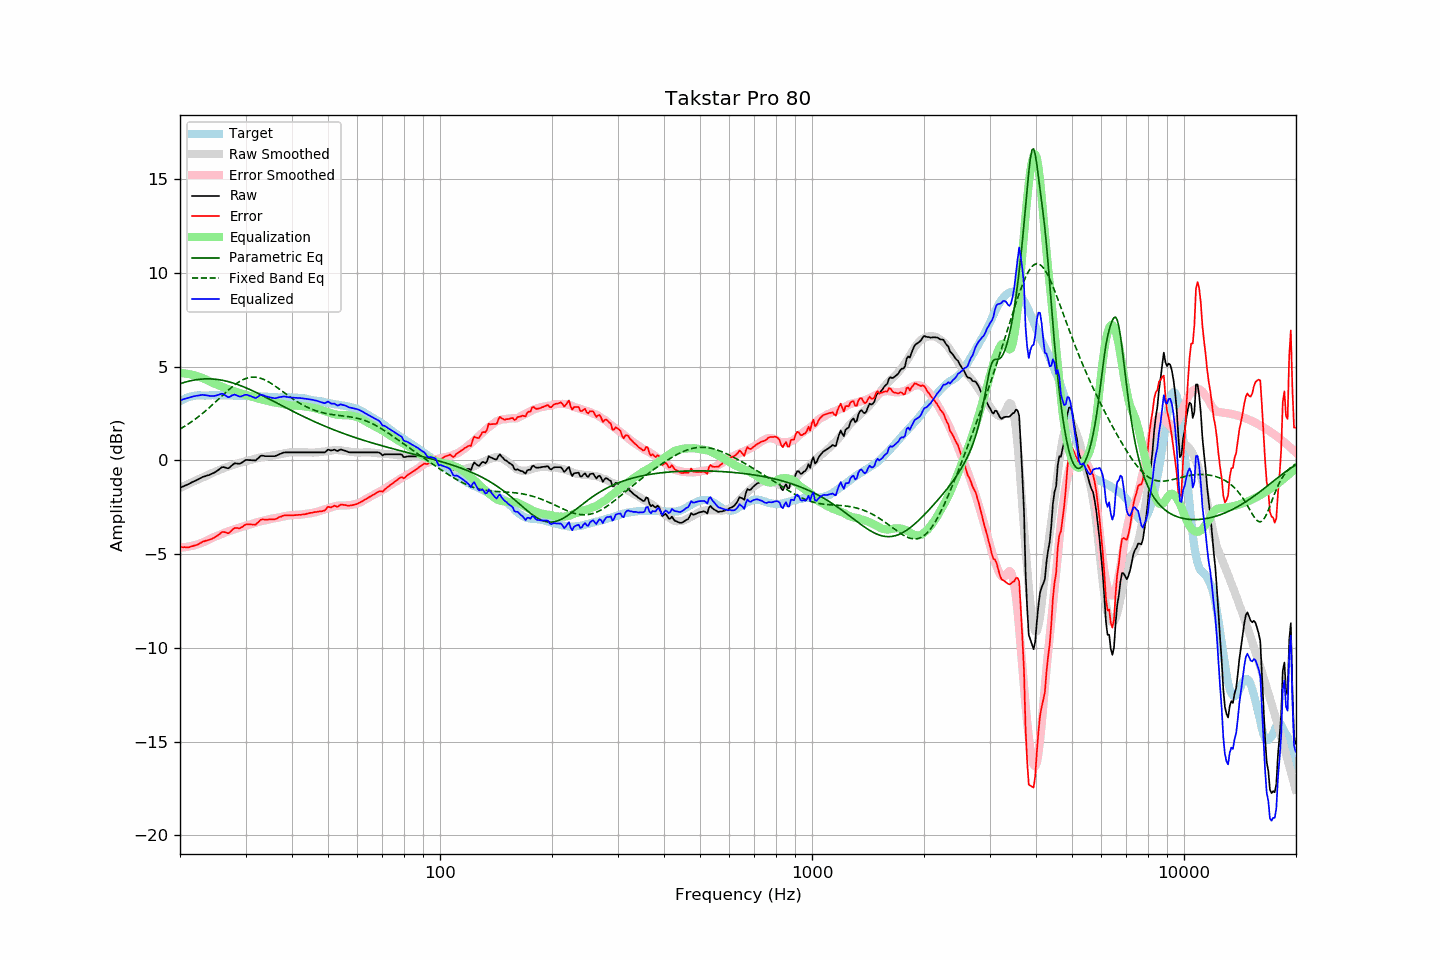

Data behind this chart, as committed beside it:
frequency, raw, error, smoothed, error_smoothed, equalization, parametric_eq, fixed_band_eq, equalized_raw, equalized_smoothed, target
20.00, -1.47, -4.62, -1.48, -4.66, 4.66, 4.08, 1.67, 3.19, 3.18, 3.15
20.20, -1.43, -4.63, -1.44, -4.65, 4.65, 4.11, 1.72, 3.22, 3.21, 3.20
20.40, -1.39, -4.64, -1.39, -4.64, 4.64, 4.14, 1.77, 3.25, 3.25, 3.25
20.61, -1.35, -4.63, -1.35, -4.63, 4.63, 4.16, 1.82, 3.28, 3.28, 3.27
20.81, -1.32, -4.65, -1.31, -4.62, 4.62, 4.19, 1.87, 3.30, 3.31, 3.33
21.02, -1.28, -4.65, -1.27, -4.61, 4.61, 4.21, 1.93, 3.33, 3.34, 3.36
21.23, -1.24, -4.62, -1.23, -4.59, 4.59, 4.23, 1.98, 3.35, 3.36, 3.38
21.44, -1.19, -4.59, -1.19, -4.57, 4.57, 4.25, 2.04, 3.38, 3.39, 3.40
21.66, -1.15, -4.57, -1.15, -4.55, 4.55, 4.26, 2.10, 3.40, 3.41, 3.42
21.87, -1.11, -4.54, -1.11, -4.53, 4.53, 4.28, 2.16, 3.42, 3.42, 3.43
22.09, -1.07, -4.52, -1.07, -4.51, 4.51, 4.29, 2.23, 3.44, 3.44, 3.45
22.31, -1.03, -4.49, -1.03, -4.48, 4.48, 4.31, 2.29, 3.45, 3.45, 3.46
22.54, -0.98, -4.44, -0.99, -4.45, 4.45, 4.32, 2.36, 3.47, 3.46, 3.46
22.76, -0.94, -4.40, -0.96, -4.42, 4.42, 4.33, 2.43, 3.48, 3.46, 3.46
22.99, -0.89, -4.34, -0.92, -4.38, 4.38, 4.33, 2.50, 3.49, 3.46, 3.45
23.22, -0.87, -4.32, -0.89, -4.35, 4.35, 4.34, 2.57, 3.48, 3.46, 3.45
23.45, -0.84, -4.29, -0.85, -4.31, 4.31, 4.34, 2.64, 3.47, 3.46, 3.45
23.69, -0.81, -4.27, -0.81, -4.27, 4.27, 4.34, 2.72, 3.46, 3.46, 3.46
23.92, -0.79, -4.25, -0.76, -4.23, 4.23, 4.34, 2.79, 3.44, 3.46, 3.46
24.16, -0.75, -4.22, -0.72, -4.18, 4.18, 4.34, 2.87, 3.43, 3.46, 3.47
24.40, -0.71, -4.18, -0.67, -4.14, 4.14, 4.34, 2.95, 3.43, 3.46, 3.47
24.65, -0.67, -4.13, -0.64, -4.10, 4.10, 4.33, 3.02, 3.43, 3.46, 3.46
24.89, -0.63, -4.09, -0.61, -4.07, 4.07, 4.32, 3.10, 3.44, 3.46, 3.46
25.14, -0.57, -4.03, -0.57, -4.04, 4.04, 4.31, 3.18, 3.47, 3.46, 3.46
25.39, -0.51, -3.98, -0.54, -4.00, 4.00, 4.30, 3.26, 3.49, 3.46, 3.47
25.65, -0.44, -3.91, -0.50, -3.96, 3.96, 4.29, 3.34, 3.52, 3.47, 3.47
25.91, -0.37, -3.83, -0.46, -3.92, 3.92, 4.27, 3.42, 3.55, 3.46, 3.46
26.16, -0.36, -3.82, -0.42, -3.89, 3.89, 4.25, 3.50, 3.52, 3.46, 3.46
26.43, -0.38, -3.84, -0.39, -3.85, 3.85, 4.24, 3.58, 3.47, 3.46, 3.46
26.69, -0.41, -3.87, -0.36, -3.82, 3.82, 4.22, 3.66, 3.41, 3.46, 3.45
26.96, -0.43, -3.89, -0.33, -3.79, 3.79, 4.19, 3.74, 3.36, 3.46, 3.46
27.23, -0.37, -3.83, -0.31, -3.76, 3.76, 4.17, 3.81, 3.39, 3.45, 3.46
27.50, -0.29, -3.75, -0.28, -3.73, 3.73, 4.15, 3.88, 3.44, 3.45, 3.46
27.77, -0.22, -3.67, -0.25, -3.70, 3.70, 4.12, 3.95, 3.48, 3.45, 3.45
28.05, -0.16, -3.61, -0.22, -3.67, 3.67, 4.09, 4.02, 3.51, 3.45, 3.45
28.33, -0.17, -3.61, -0.20, -3.64, 3.64, 4.06, 4.08, 3.47, 3.45, 3.44
28.62, -0.18, -3.61, -0.17, -3.61, 3.61, 4.03, 4.14, 3.43, 3.44, 3.43
28.90, -0.19, -3.63, -0.14, -3.58, 3.58, 4.00, 4.20, 3.39, 3.44, 3.44
29.19, -0.15, -3.58, -0.12, -3.56, 3.56, 3.97, 4.25, 3.41, 3.44, 3.43
29.48, -0.09, -3.54, -0.09, -3.53, 3.53, 3.93, 4.29, 3.44, 3.44, 3.45
29.78, -0.03, -3.47, -0.07, -3.51, 3.51, 3.90, 4.33, 3.48, 3.44, 3.44
30.08, 0.02, -3.43, -0.05, -3.48, 3.48, 3.86, 4.36, 3.50, 3.43, 3.44
30.38, 0.02, -3.41, -0.03, -3.46, 3.46, 3.83, 4.39, 3.48, 3.43, 3.43
30.68, 0.01, -3.42, -0.01, -3.44, 3.44, 3.79, 4.41, 3.45, 3.43, 3.43
30.99, 0.01, -3.42, 0.02, -3.41, 3.41, 3.75, 4.42, 3.42, 3.43, 3.43
31.30, -0.00, -3.43, 0.04, -3.39, 3.39, 3.71, 4.43, 3.38, 3.43, 3.43
31.61, -0.00, -3.42, 0.07, -3.35, 3.35, 3.67, 4.43, 3.35, 3.42, 3.42
31.93, -0.01, -3.43, 0.09, -3.32, 3.32, 3.63, 4.43, 3.31, 3.42, 3.42
32.24, 0.06, -3.35, 0.12, -3.30, 3.30, 3.59, 4.42, 3.36, 3.41, 3.41
32.57, 0.14, -3.28, 0.13, -3.28, 3.28, 3.55, 4.40, 3.41, 3.41, 3.41
32.89, 0.23, -3.18, 0.15, -3.26, 3.26, 3.50, 4.38, 3.49, 3.40, 3.41
33.22, 0.25, -3.15, 0.16, -3.24, 3.24, 3.46, 4.35, 3.49, 3.40, 3.40
33.55, 0.24, -3.16, 0.17, -3.22, 3.22, 3.42, 4.31, 3.46, 3.39, 3.40
33.89, 0.22, -3.16, 0.19, -3.20, 3.20, 3.37, 4.28, 3.42, 3.39, 3.38
34.23, 0.22, -3.17, 0.21, -3.18, 3.18, 3.33, 4.23, 3.40, 3.38, 3.39
34.57, 0.22, -3.16, 0.22, -3.16, 3.16, 3.29, 4.19, 3.38, 3.38, 3.38
34.92, 0.22, -3.15, 0.24, -3.13, 3.13, 3.24, 4.13, 3.35, 3.37, 3.37
35.27, 0.22, -3.15, 0.26, -3.11, 3.11, 3.20, 4.08, 3.33, 3.37, 3.37
35.62, 0.22, -3.15, 0.27, -3.10, 3.10, 3.15, 4.02, 3.32, 3.37, 3.36
35.97, 0.22, -3.14, 0.28, -3.08, 3.08, 3.11, 3.97, 3.30, 3.36, 3.36
... 635 more rows
